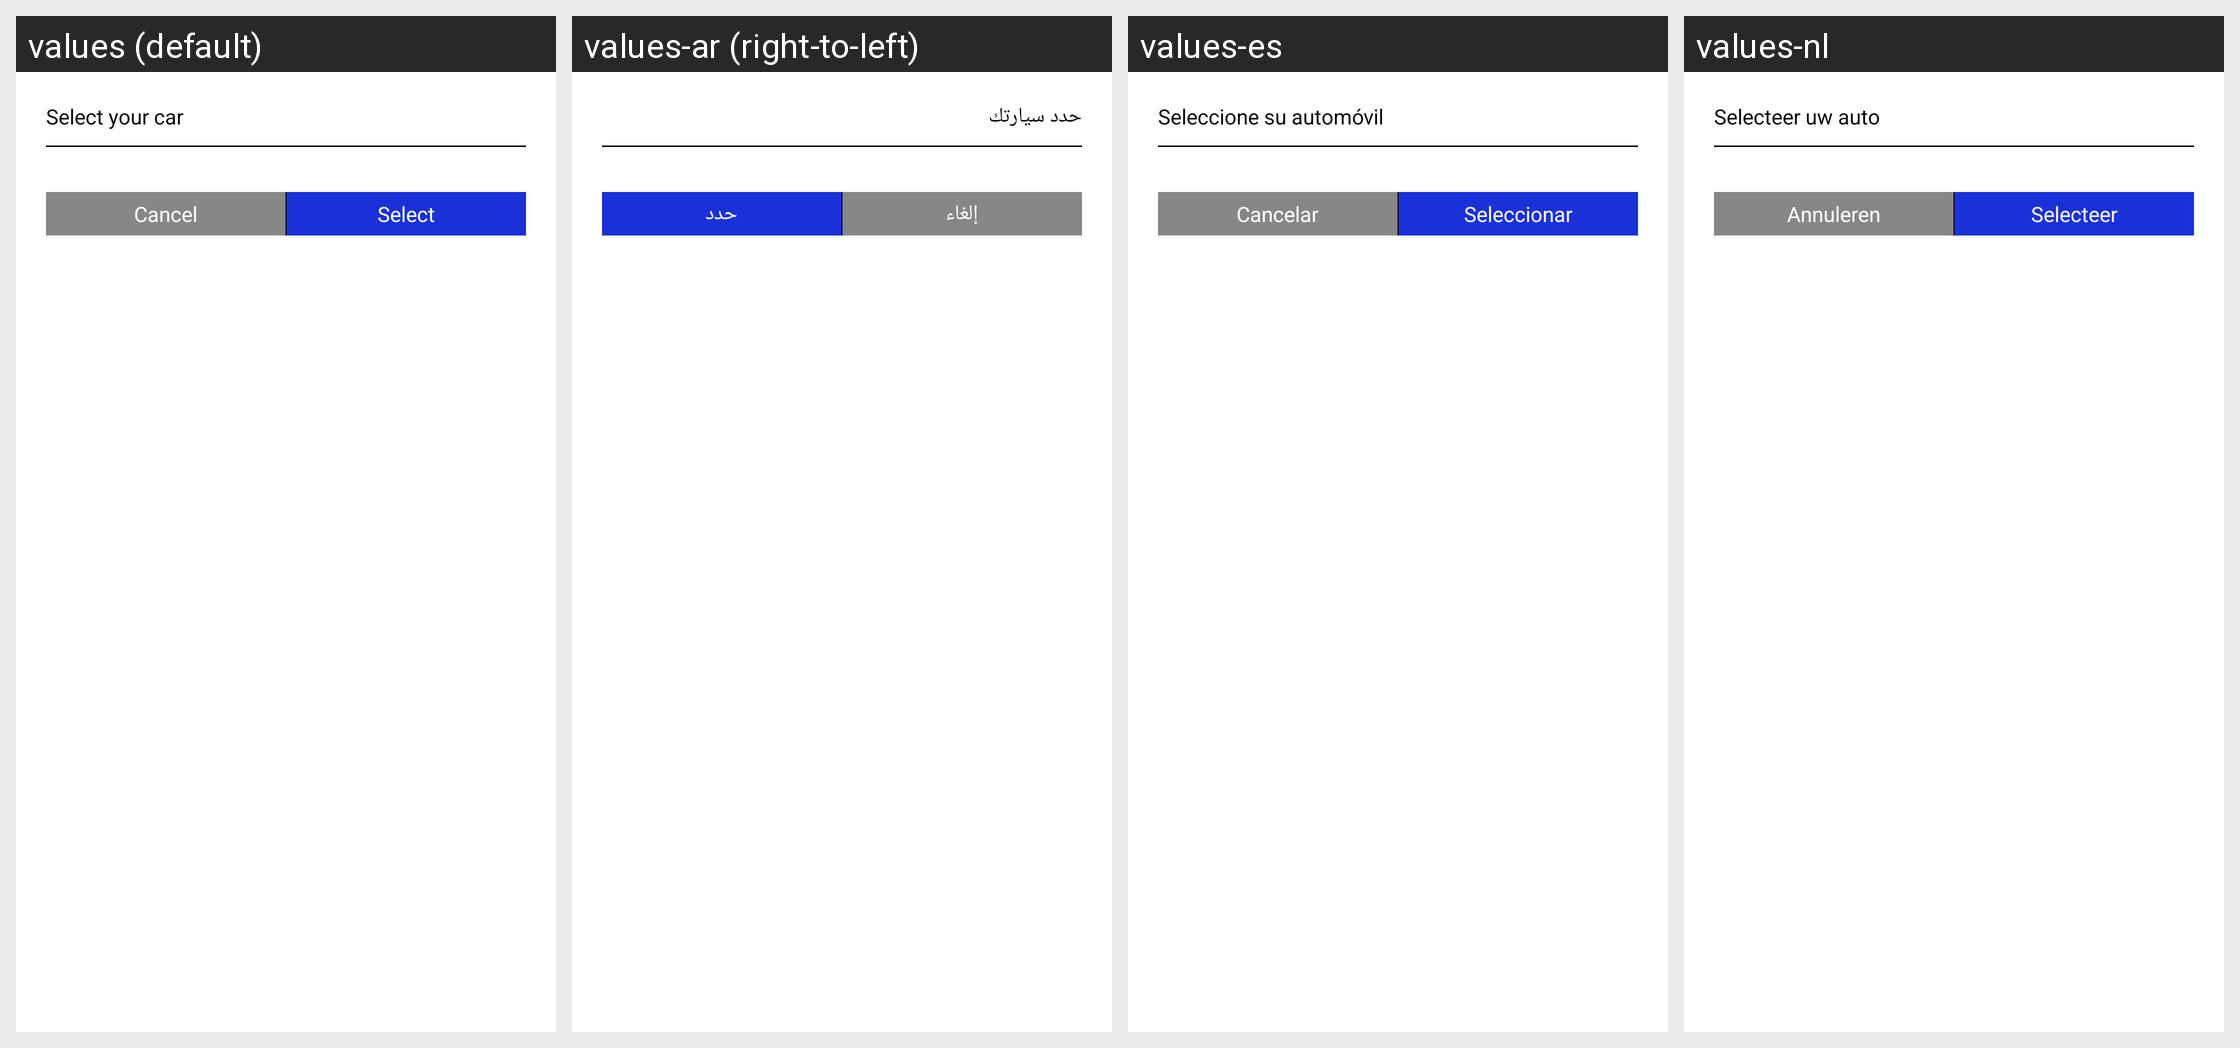

Strings drawn on this Android screen and how each of the app's shown locales translates them:
Android screen res/layout/selectcar_lay.xml rendered under 4 locales, left to right: values (default), values-ar (right-to-left), values-es, values-nl. Device: Nexus 5 (rendered at 1080×1920; each locale shown at half size, 540×960, under a caption strip naming it); theme AppTheme.
Other locales in the repository, not shown: values-en, values-fr.
Strings drawn on this screen, with the default value and each locale's value (text and hints the layout hard-codes, and strings that could not be matched under every locale, appear in the picture but are not listed):

selectcar
  values: Select your car
  values-ar: حدد سيارتك
  values-es: Seleccione su automóvil
  values-nl: Selecteer uw auto

cancel
  values: Cancel
  values-ar: إلغاء
  values-es: Cancelar
  values-nl: Annuleren

select
  values: Select
  values-ar: حدد
  values-es: Seleccionar
  values-nl: Selecteer
